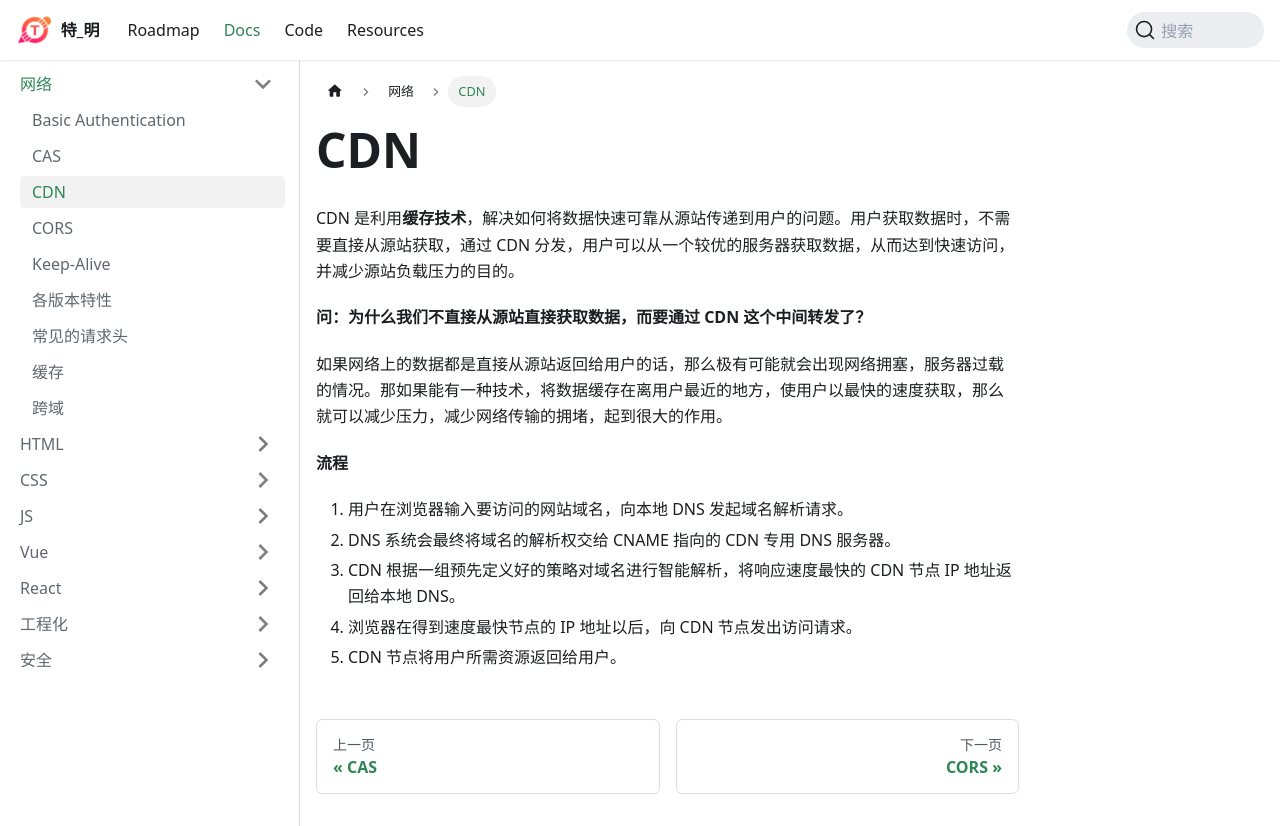

repository: huteming/huteming.github.io · page: docs/internet/CDN.html · generator: docusaurus

CDN 是利用**缓存技术**，解决如何将数据快速可靠从源站传递到用户的问题。用户获取数据时，不需要直接从源站获取，通过 CDN 分发，用户可以从一个较优的服务器获取数据，从而达到快速访问，并减少源站负载压力的目的。

**问：为什么我们不直接从源站直接获取数据，而要通过 CDN 这个中间转发了？**

如果网络上的数据都是直接从源站返回给用户的话，那么极有可能就会出现网络拥塞，服务器过载的情况。那如果能有一种技术，将数据缓存在离用户最近的地方，使用户以最快的速度获取，那么就可以减少压力，减少网络传输的拥堵，起到很大的作用。

**流程**

1. 用户在浏览器输入要访问的网站域名，向本地 DNS 发起域名解析请求。
2. DNS 系统会最终将域名的解析权交给 CNAME 指向的 CDN 专用 DNS 服务器。
3. CDN 根据一组预先定义好的策略对域名进行智能解析，将响应速度最快的 CDN 节点 IP 地址返回给本地 DNS。
4. 浏览器在得到速度最快节点的 IP 地址以后，向 CDN 节点发出访问请求。
5. CDN 节点将用户所需资源返回给用户。
